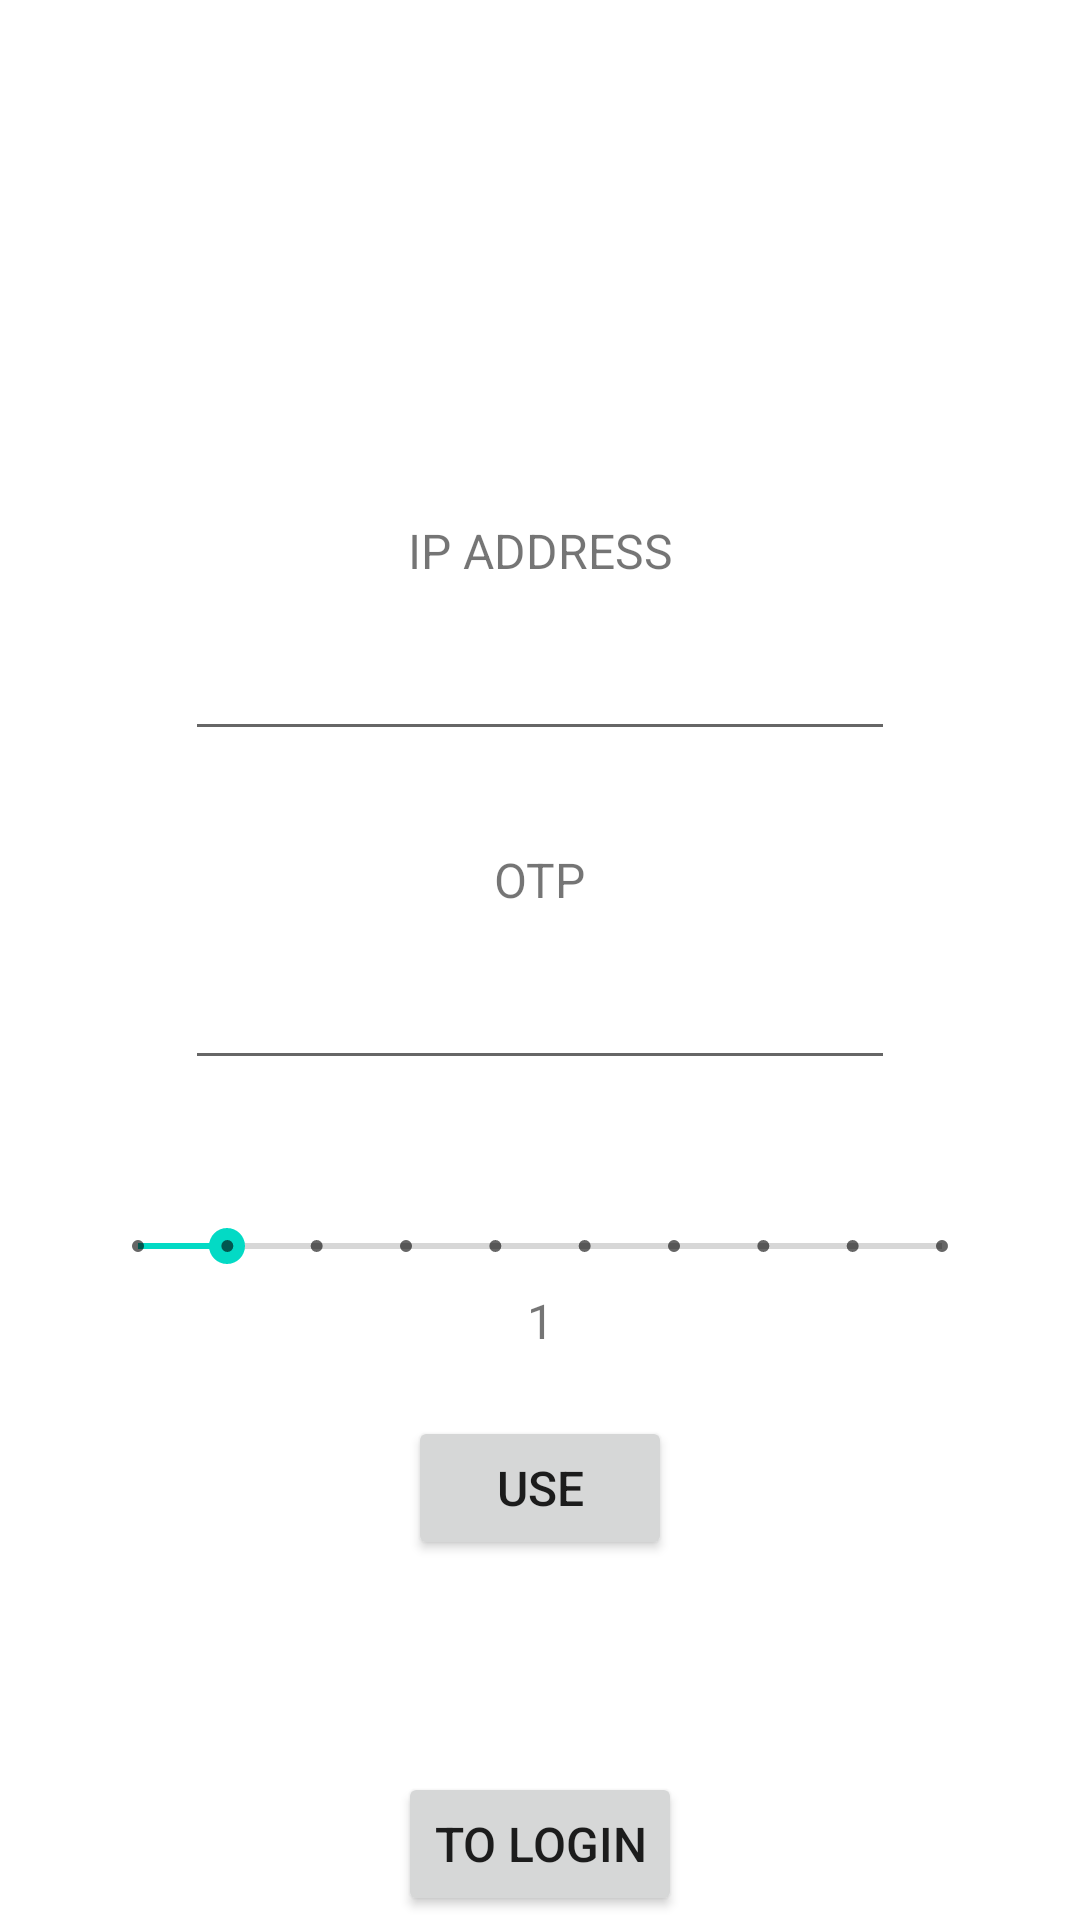

Android layout source for this screen:
<!-- AndroidManifest.xml: application theme Theme.DoorOpenerHalfNew.NoActionBar -->
<!-- res/layout/fragment_second.xml -->
<?xml version="1.0" encoding="utf-8"?>
<androidx.constraintlayout.widget.ConstraintLayout xmlns:android="http://schemas.android.com/apk/res/android"
    xmlns:app="http://schemas.android.com/apk/res-auto"
    xmlns:tools="http://schemas.android.com/tools"
    android:layout_width="match_parent"
    android:layout_height="match_parent"
    tools:context=".OTPFragment">

    <TextView
        android:id="@+id/textView8"
        android:layout_width="wrap_content"
        android:layout_height="wrap_content"
        android:text="IP ADDRESS"
        android:textSize="16sp"
        app:layout_constraintBottom_toBottomOf="parent"
        app:layout_constraintEnd_toEndOf="parent"
        app:layout_constraintStart_toStartOf="parent"
        app:layout_constraintTop_toTopOf="parent"
        app:layout_constraintVertical_bias="0.279" />

    <EditText
        android:id="@+id/textOnetimePinFrag"
        android:layout_width="wrap_content"
        android:layout_height="wrap_content"
        android:layout_marginTop="12dp"
        android:ems="10"
        android:inputType="number"
        android:textSize="20sp"
        app:layout_constraintStart_toStartOf="@+id/textOnetimeAddressFrag"
        app:layout_constraintTop_toBottomOf="@+id/textView10" />

    <Button
        android:id="@+id/otpUseButtonFrag"
        android:layout_width="wrap_content"
        android:layout_height="wrap_content"
        android:layout_marginTop="13dp"
        android:text="use"
        android:textSize="16sp"
        app:layout_constraintEnd_toEndOf="parent"
        app:layout_constraintStart_toStartOf="parent"
        app:layout_constraintTop_toBottomOf="@+id/otpTimeBar" />

    <TextView
        android:id="@+id/otpTimeTextViewFrag"
        android:layout_width="wrap_content"
        android:layout_height="wrap_content"
        android:layout_marginBottom="8dp"
        android:text="1"
        android:textSize="16sp"
        app:layout_constraintBottom_toBottomOf="@+id/otpTimeBar"
        app:layout_constraintEnd_toEndOf="parent"
        app:layout_constraintStart_toStartOf="parent" />

    <SeekBar
        android:id="@+id/otpTimeBar"
        style="@style/Widget.AppCompat.SeekBar.Discrete"
        android:layout_width="300dp"
        android:layout_height="87dp"
        android:layout_marginTop="12dp"
        android:indeterminate="false"
        android:max="9"
        android:progress="1"
        app:layout_constraintEnd_toEndOf="parent"
        app:layout_constraintStart_toStartOf="parent"
        app:layout_constraintTop_toBottomOf="@+id/textOnetimePinFrag" />

    <TextView
        android:id="@+id/textView10"
        android:layout_width="wrap_content"
        android:layout_height="wrap_content"
        android:layout_marginTop="32dp"
        android:text="OTP"
        android:textSize="16sp"
        app:layout_constraintEnd_toEndOf="parent"
        app:layout_constraintStart_toStartOf="parent"
        app:layout_constraintTop_toBottomOf="@+id/textOnetimeAddressFrag" />

    <EditText
        android:id="@+id/textOnetimeAddressFrag"
        android:layout_width="wrap_content"
        android:layout_height="wrap_content"
        android:layout_marginTop="12dp"
        android:ems="10"
        android:inputType="text"
        android:textSize="20sp"
        app:layout_constraintEnd_toEndOf="parent"
        app:layout_constraintStart_toStartOf="parent"
        app:layout_constraintTop_toBottomOf="@+id/textView8" />

    <Button
        android:id="@+id/button_second"
        android:layout_width="wrap_content"
        android:layout_height="wrap_content"
        android:text="to login"
        android:textSize="16sp"
        app:layout_constraintBottom_toBottomOf="parent"
        app:layout_constraintEnd_toEndOf="parent"
        app:layout_constraintStart_toStartOf="parent"
        app:layout_constraintTop_toTopOf="parent"
        app:layout_constraintVertical_bias="0.998" />

</androidx.constraintlayout.widget.ConstraintLayout>
<!-- resources referenced by this layout -->
<resources>
  <style name="Theme.DoorOpenerHalfNew.NoActionBar">
          <item name="windowActionBar">false</item>
          <item name="windowNoTitle">true</item>
      </style>
</resources>
